Dataset: data (GitHub, LUMIERE05/ANN-dog_and_cat_classifier). Classes: cats without background, dogs without background.

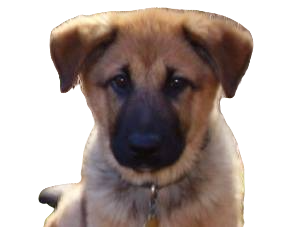
Label: dogs without background

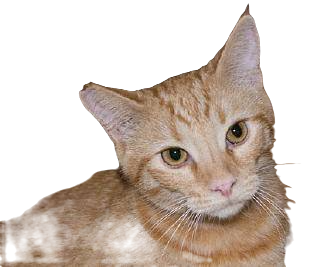
Label: cats without background

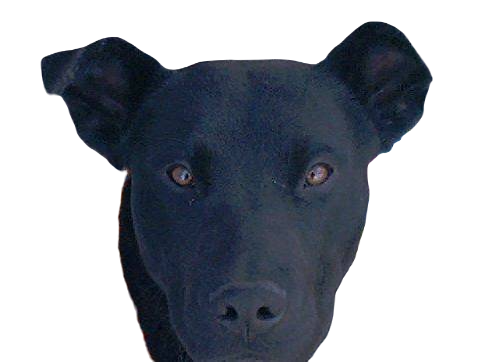
Label: dogs without background

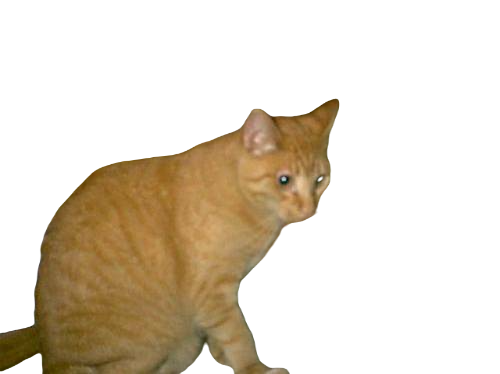
Label: cats without background

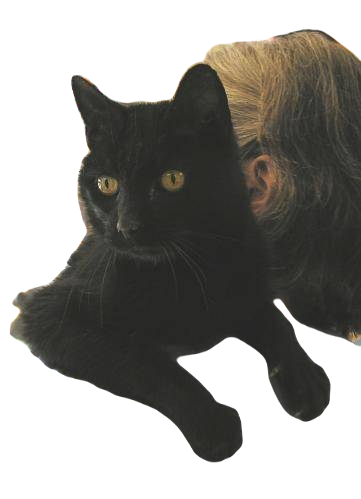
Label: cats without background

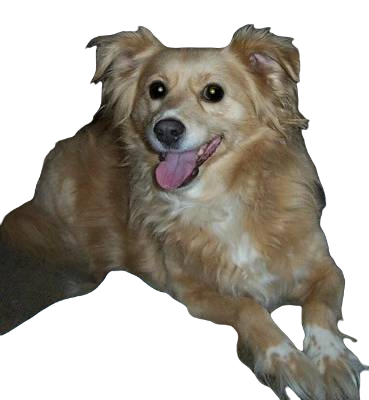
Label: dogs without background
